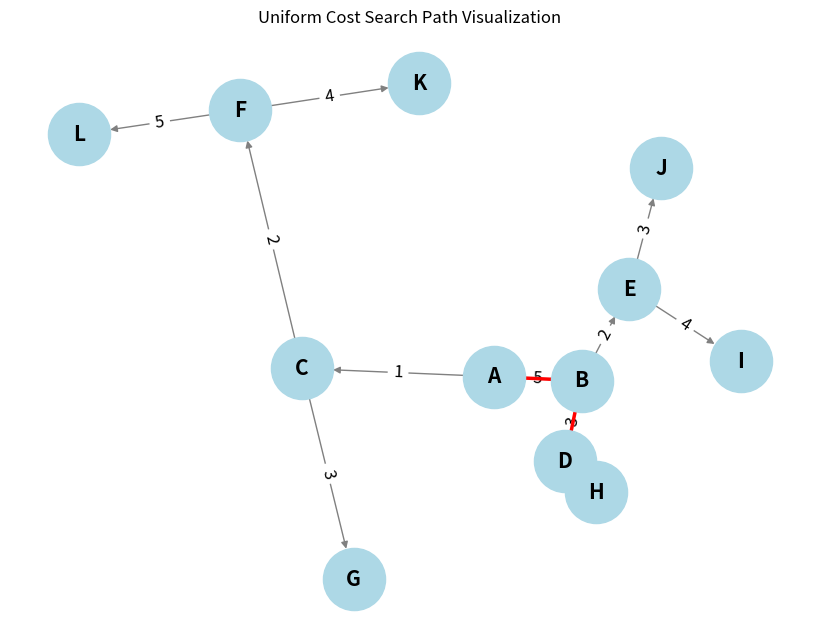

Recreate this plot in Python.
import heapq
import networkx as nx
import matplotlib.pyplot as plt

def uniform_cost_search(graph, start, goal):
    priority_queue = [(0, start)]
    visited = {start: (0, None)}
    exploration_order = []

    while priority_queue:
        current_cost, current_node = heapq.heappop(priority_queue)
        exploration_order.append(current_node)

        if current_node == goal:
            return current_cost, reconstruct_path(visited, start, goal), exploration_order
        
        for neighbor, cost in graph[current_node]:
            total_cost = current_cost + cost
            if neighbor not in visited or total_cost < visited[neighbor][0]:
                visited[neighbor] = (total_cost, current_node)
                heapq.heappush(priority_queue, (total_cost, neighbor))
    
    return None, exploration_order

def reconstruct_path(visited, start, goal):
    path = []
    current = goal
    while current is not None:
        path.append(current)
        current = visited[current][1]
    path.reverse()
    return path

def visualize_graph(graph, path=None):
    G = nx.DiGraph()
    for node, edges in graph.items():
        for neighbor, cost in edges:
            G.add_edge(node, neighbor, weight=cost)

    pos = nx.spring_layout(G)
    plt.figure(figsize=(8, 6))
    nx.draw(G, pos, with_labels=True, node_color='lightblue', node_size=2000, font_size=15, font_weight='bold', edge_color='gray')
    labels = nx.get_edge_attributes(G, 'weight')
    nx.draw_networkx_edge_labels(G, pos, edge_labels=labels, font_size=12)

    if path:
        path_edges = list(zip(path, path[1:]))
        nx.draw_networkx_edges(G, pos, edgelist=path_edges, edge_color='red', width=2.5)
    
    plt.title("Uniform Cost Search Path Visualization")
    plt.show()

graph = {
    'A': [('B', 5), ('C', 1)],
    'B': [('D', 3), ('E', 2)],
    'C': [('F', 2), ('G', 3)],
    'D': [('H', 4)],
    'E': [('I', 4), ('J', 3)],
    'F': [('K', 4), ('L', 5)],
    'G': [],
    'H': [],
    'I': [],
    'J': [],
    'K': [],
    'L': []
}

start_node = 'A'
goal_node = 'D'
result = uniform_cost_search(graph, start_node, goal_node)

if result[0] is not None:
    total_cost, path = result[0], result[1]
    print(f"Least cost path from {start_node} to {goal_node}: {' -> '.join(path)} with total cost {total_cost}")
    print(f"Nodes explored in order: {''.join(result[2])}")
    visualize_graph(graph, path)
else:
    print(f"No path found from {start_node} to {goal_node}")
    print(f"Nodes explored in order: {''.join(result[1])}")
